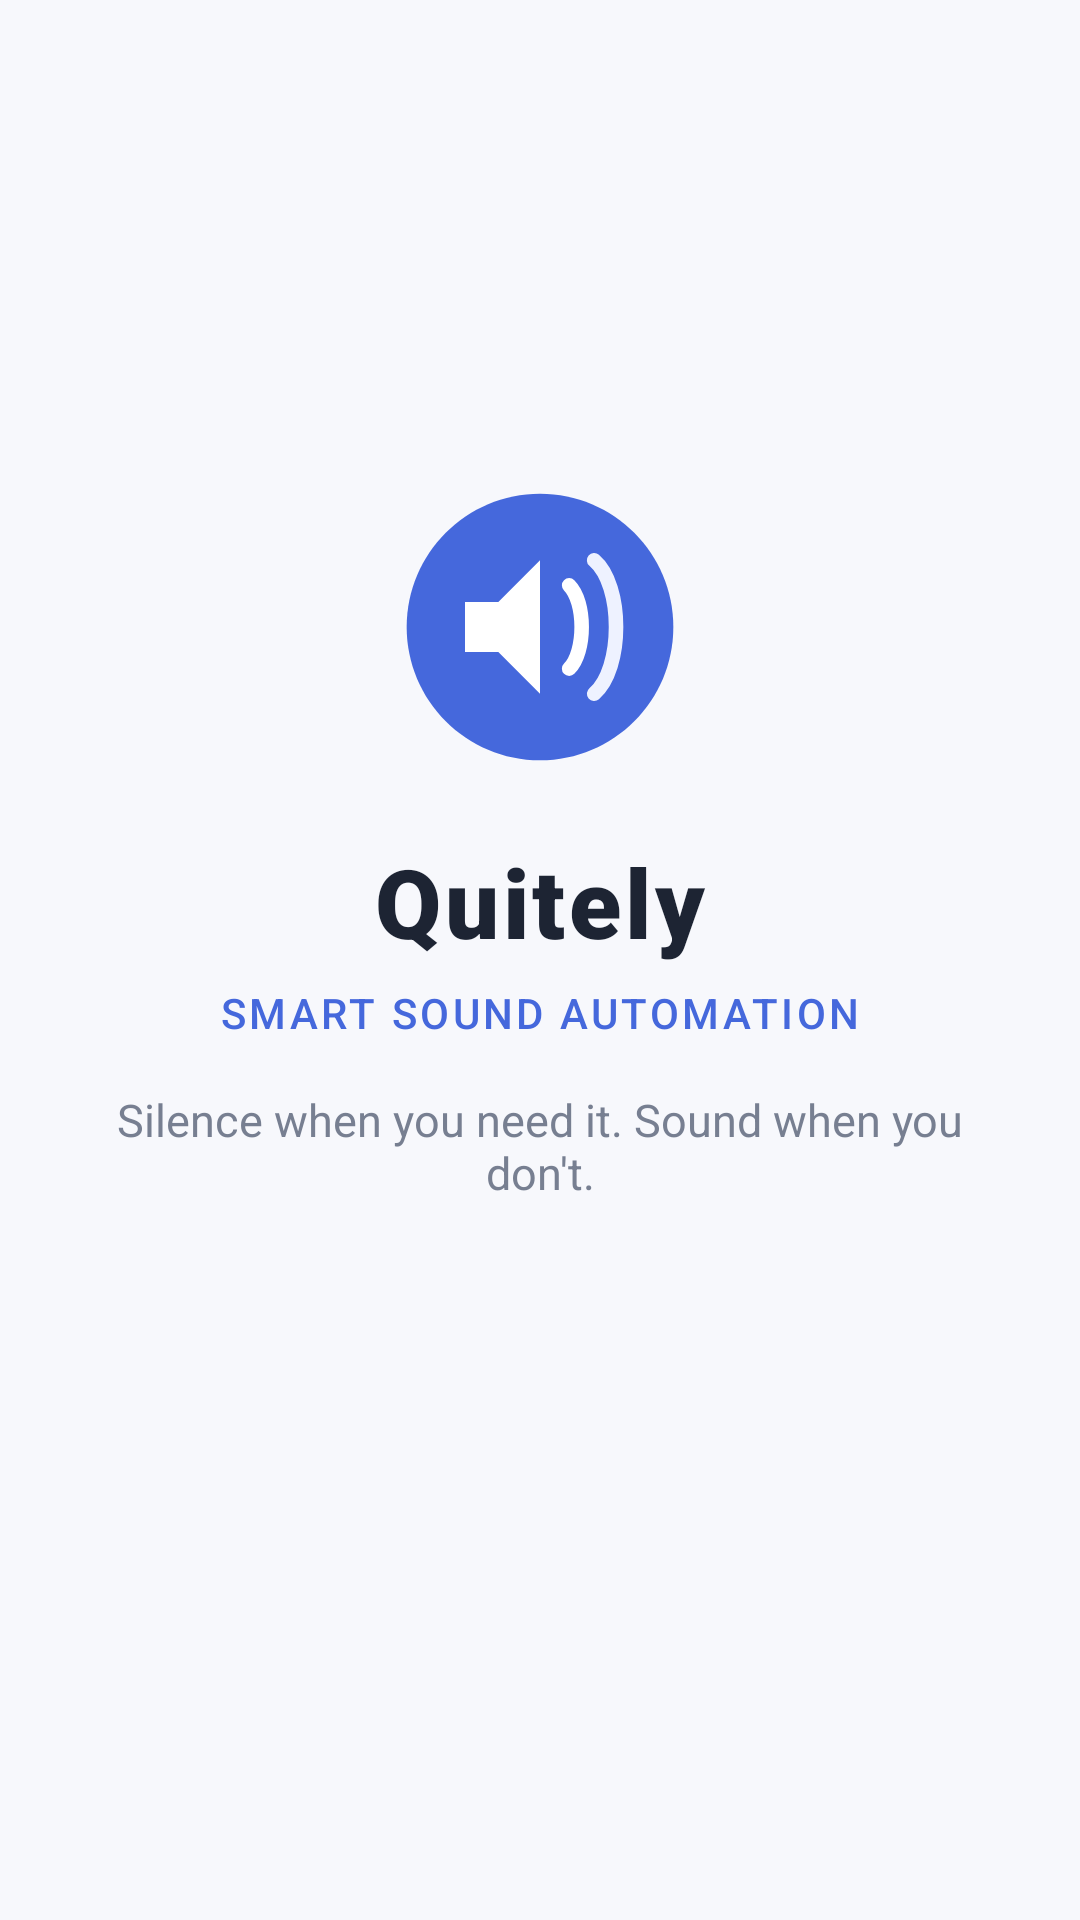

Here is an Android app screen rendered from its layout file. Give the layout XML and the strings, colors and styles it references.
<!-- AndroidManifest.xml: activity theme Theme.Quitely -->
<!-- res/layout/activity_splash.xml -->
<?xml version="1.0" encoding="utf-8"?>
<LinearLayout xmlns:android="http://schemas.android.com/apk/res/android"
    xmlns:app="http://schemas.android.com/apk/res-auto"
    android:layout_width="match_parent"
    android:layout_height="match_parent"
    android:background="@color/background"
    android:orientation="vertical"
    android:gravity="center"
    android:padding="32dp">

    <ImageView
        android:id="@+id/ivSplashLogo"
        android:layout_width="100dp"
        android:layout_height="100dp"
        android:src="@drawable/ic_logo_quitely"
        android:contentDescription="@string/app_name" />

    <TextView
        android:id="@+id/tvSplashAppName"
        android:layout_width="wrap_content"
        android:layout_height="wrap_content"
        android:layout_marginTop="20dp"
        android:text="@string/app_name"
        android:textColor="@color/text_primary"
        android:textSize="32sp"
        android:letterSpacing="0.04"
        android:fontFamily="sans-serif-black" />

    <TextView
        android:id="@+id/tvSplashDescription"
        android:layout_width="wrap_content"
        android:layout_height="wrap_content"
        android:layout_marginTop="6dp"
        android:text="@string/app_description"
        android:textColor="@color/primary"
        android:textSize="14sp"
        android:fontFamily="sans-serif-medium"
        android:letterSpacing="0.08"
        android:textAllCaps="true" />

    <TextView
        android:id="@+id/tvSplashTagline"
        android:layout_width="wrap_content"
        android:layout_height="wrap_content"
        android:layout_marginTop="16dp"
        android:text="@string/app_tagline"
        android:textColor="@color/text_secondary"
        android:textSize="15sp"
        android:gravity="center" />

    <ProgressBar
        android:layout_width="32dp"
        android:layout_height="32dp"
        android:layout_marginTop="48dp"
        android:indeterminateTint="@color/primary" />
</LinearLayout>
<!-- resources referenced by this layout -->
<resources>
  <color name="background">#F7F8FC</color>
  <color name="primary">#4568DC</color>
  <color name="text_primary">#1D2433</color>
  <color name="text_secondary">#777F91</color>
  <!-- drawable ic_logo_quitely (drawable) -->
  <vector xmlns:android="http://schemas.android.com/apk/res/android"
      android:width="72dp"
      android:height="72dp"
      android:viewportWidth="72"
      android:viewportHeight="72">
      
      <path
          android:fillColor="#4568DC"
          android:pathData="M36,4C18.33,4 4,18.33 4,36C4,53.67 18.33,68 36,68C53.67,68 68,53.67 68,36C68,18.33 53.67,4 36,4Z"/>
      
      <path
          android:fillColor="#FFFFFF"
          android:pathData="M18,30L26,30L36,20L36,52L26,42L18,42Z"/>
      
      <path
          android:strokeColor="#FFFFFF"
          android:strokeWidth="3.5"
          android:strokeLineCap="round"
          android:pathData="M43,26C47,30 47,42 43,46"/>
      <path
          android:strokeColor="#EEF2FF"
          android:strokeWidth="3.5"
          android:strokeLineCap="round"
          android:pathData="M49,20C56,26 56,46 49,52"/>
  </vector>
  <string name="app_description">Smart Sound Automation</string>
  <string name="app_name">Quitely</string>
  <string name="app_tagline">Silence when you need it. Sound when you don\'t.</string>
  <style name="Theme.Quitely" parent="Base.Theme.Quitely" />
  <style name="Base.Theme.Quitely" parent="Theme.Material3.Light.NoActionBar">
          
          <item name="colorPrimary">@color/primary</item>
          <item name="colorOnPrimary">@color/white</item>
          <item name="colorSecondary">@color/secondary</item>
          <item name="colorOnSecondary">@color/white</item>
          <item name="android:statusBarColor">@color/background</item>
          <item name="android:windowLightStatusBar">true</item>
          <item name="android:windowBackground">@color/background</item>
          <item name="colorSurface">@color/card_background</item>
          <item name="colorOnSurface">@color/text_primary</item>
      </style>
  <color name="white">#FFFFFFFF</color>
  <color name="secondary">#7B61C9</color>
  <color name="card_background">#FFFFFF</color>
</resources>
